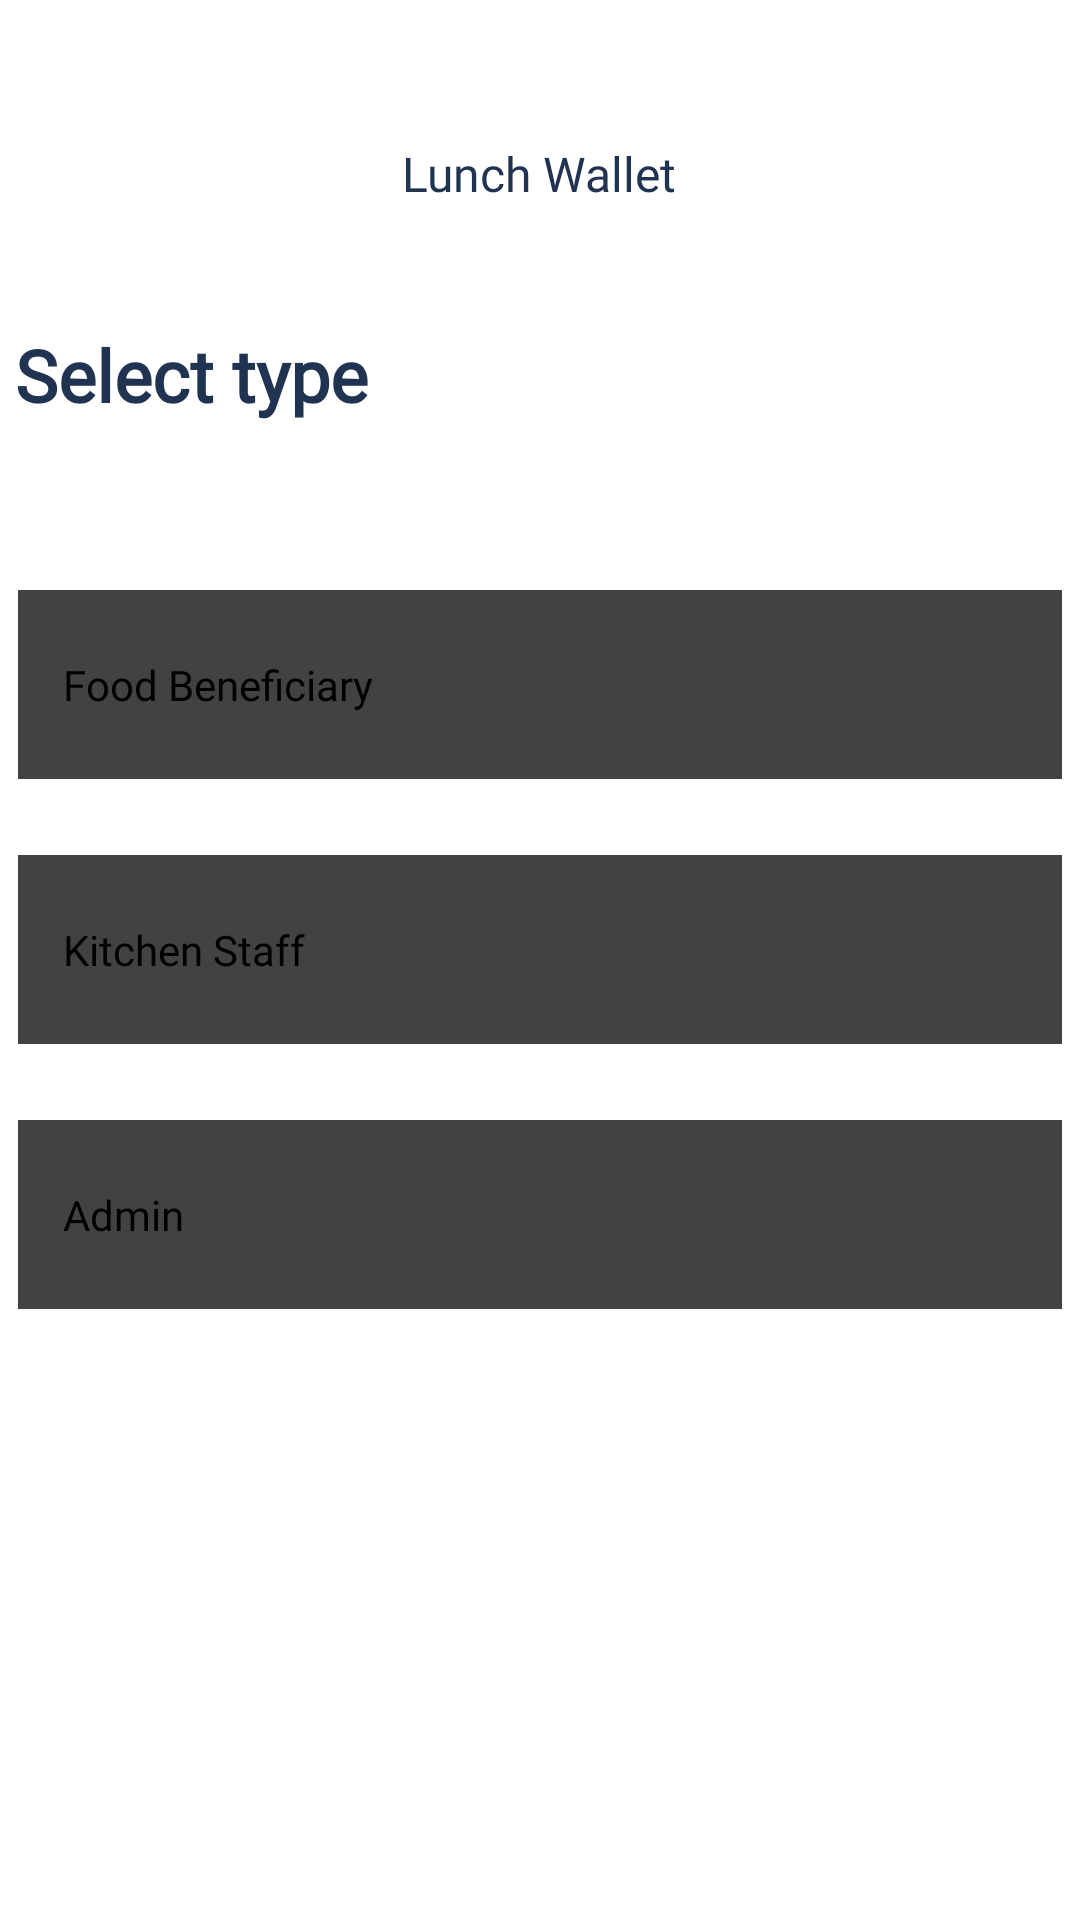

Android layout source for this screen:
<!-- AndroidManifest.xml: application theme Theme.App.Starting -->
<!-- res/layout/fragment_select_type.xml -->
<?xml version="1.0" encoding="utf-8"?>
<LinearLayout
    xmlns:android="http://schemas.android.com/apk/res/android"
    xmlns:app="http://schemas.android.com/apk/res-auto"
    xmlns:tools="http://schemas.android.com/tools"
    android:layout_width="match_parent"
    android:layout_height="match_parent"
    android:orientation="vertical"
    android:layout_margin="10dp"
    android:id="@+id/selectTypeFragment"
    tools:context=".foodbeneficiary.signup.ui.selectType.SelectTypeFragment">

    <LinearLayout
        android:layout_width="match_parent"
        android:layout_height="wrap_content"
        android:padding="5dp"
        android:layout_marginTop="27dp"
        android:orientation="vertical">

        <TextView
            android:id="@+id/selectTypeFragment_layout_icon"
            android:layout_width="wrap_content"
            android:layout_height="wrap_content"
            android:drawablePadding="5dp"
            android:layout_gravity="center"
            android:fontFamily="@font/manrope_bold"
            android:text="@string/lunch_wallet"
            android:layout_marginTop="15dp"
            android:textColor="@color/text_color"
            android:textSize="16sp"
            app:drawableStartCompat="@drawable/ic_cuisine" />

        <TextView
            android:id="@+id/selectTypeFragment_headerTv"
            android:layout_width="match_parent"
            android:layout_height="wrap_content"
            android:fontFamily="@font/manrope_bold"
            android:layout_marginTop="40dp"
            android:text="@string/select_type"
            android:textColor="@color/text_color"
            android:textSize="24sp"
            android:textStyle="bold"/>
    </LinearLayout>

    <LinearLayout
        android:layout_width="match_parent"
        android:layout_height="wrap_content"
        android:layout_marginTop="42dp"
        android:orientation="vertical"
        android:weightSum="3">

        <androidx.cardview.widget.CardView
            android:layout_width="match_parent"
            android:layout_height="wrap_content"
            app:cardUseCompatPadding="true"
            android:layout_weight="1"
            android:layout_marginBottom="8dp"
            app:cardElevation="5dp">

            <TextView
                android:id="@+id/selectTypeFragment_foodBeneficiaryTv"
                android:layout_width="match_parent"
                android:layout_height="wrap_content"
                android:gravity="center_vertical"
                android:text="@string/food_beneficiary"
                android:clickable="true"
                android:focusable="true"
                android:paddingStart="16dp"
                android:paddingEnd="16dp"
                android:paddingTop="23dp"
                android:paddingBottom="23dp"
                android:background="@drawable/border"
                android:textColor="@color/selecttext"
                android:textSize="14sp"
                android:fontFamily="@font/manrope_medium"
                app:drawableEndCompat="@drawable/ic_arrow_right" />
        </androidx.cardview.widget.CardView>

        <androidx.cardview.widget.CardView
            android:layout_width="match_parent"
            android:layout_height="wrap_content"
            app:cardUseCompatPadding="true"
            android:layout_weight="1"
            android:layout_marginBottom="8dp"
            app:cardElevation="5dp">

            <TextView
                android:id="@+id/selectTypeFragment_kitchenStaffTv"
                android:layout_width="match_parent"
                android:layout_height="wrap_content"
                android:gravity="center_vertical"
                android:textSize="14sp"
                android:clickable="true"
                android:focusable="true"
                android:background="@drawable/border"
                android:textColor="@color/selecttext"
                android:fontFamily="@font/manrope_medium"
                android:text="@string/kitchen_staff"
                android:paddingStart="16dp"
                android:paddingEnd="16dp"
                android:paddingTop="23dp"
                android:paddingBottom="23dp"
                app:drawableEndCompat="@drawable/ic_arrow_right"/>
        </androidx.cardview.widget.CardView>

        <androidx.cardview.widget.CardView
            android:layout_width="match_parent"
            android:layout_height="wrap_content"
            app:cardUseCompatPadding="true"
            android:layout_weight="1"
            app:cardElevation="5dp">

            <TextView
                android:id="@+id/selectTypeFragment_adminTv"
                android:layout_width="match_parent"
                android:layout_height="wrap_content"
                android:gravity="center_vertical"
                android:textSize="14sp"
                android:clickable="true"
                android:focusable="true"
                android:background="@drawable/border"
                android:textColor="@color/selecttext"
                android:fontFamily="@font/manrope_medium"
                android:text="@string/admin"
                android:paddingStart="16dp"
                android:paddingEnd="16dp"
                android:paddingTop="23dp"
                android:paddingBottom="23dp"
                android:drawablePadding="10dp"
                app:drawableEndCompat="@drawable/ic_arrow_right" />
        </androidx.cardview.widget.CardView>

    </LinearLayout>

</LinearLayout>
<!-- resources referenced by this layout -->
<resources>
  <color name="text_color">#203350</color>
  <!-- drawable border (drawable) -->
  <?xml version="1.0" encoding="utf-8"?>
  <selector xmlns:android="http://schemas.android.com/apk/res/android">
      <item android:state_pressed="true">
        <shape>
            <stroke
                android:width="2dp"
                android:color="@color/theme_color" />
        </shape>
      </item>
      <item android:state_pressed="false">
          <shape>
              <stroke
                  android:width="1dp"
  
                  android:color="@color/white" />
          </shape>
      </item>
  </selector>
  <!-- drawable ic_arrow_right (drawable) -->
  <vector xmlns:android="http://schemas.android.com/apk/res/android"
      android:width="14dp"
      android:height="12dp"
      android:viewportWidth="14"
      android:viewportHeight="12">
    <path
        android:pathData="M13.613,6.253C13.68,6.091 13.68,5.909 13.613,5.747C13.582,5.665 13.534,5.59 13.473,5.527L8.807,0.86C8.744,0.798 8.671,0.749 8.589,0.715C8.508,0.681 8.421,0.664 8.333,0.664C8.156,0.664 7.986,0.734 7.86,0.86C7.798,0.922 7.749,0.996 7.715,1.077C7.681,1.158 7.664,1.245 7.664,1.333C7.664,1.511 7.734,1.681 7.86,1.807L11.393,5.333H1C0.823,5.333 0.654,5.404 0.529,5.529C0.404,5.654 0.333,5.823 0.333,6C0.333,6.177 0.404,6.346 0.529,6.471C0.654,6.596 0.823,6.667 1,6.667H11.393L7.86,10.193C7.797,10.255 7.748,10.329 7.714,10.41C7.68,10.491 7.663,10.579 7.663,10.667C7.663,10.755 7.68,10.842 7.714,10.923C7.748,11.004 7.797,11.078 7.86,11.14C7.922,11.203 7.996,11.252 8.077,11.286C8.158,11.32 8.245,11.337 8.333,11.337C8.421,11.337 8.508,11.32 8.59,11.286C8.671,11.252 8.745,11.203 8.807,11.14L13.473,6.473C13.534,6.41 13.582,6.335 13.613,6.253Z"
        android:fillColor="#21334F"/>
  </vector>
  <string name="admin">Admin</string>
  <string name="food_beneficiary">Food Beneficiary</string>
  <string name="kitchen_staff">Kitchen Staff</string>
  <string name="lunch_wallet">Lunch Wallet</string>
  <string name="select_type">Select type</string>
  <color name="theme_color">#FD5900</color>
  <color name="white">#FFFFFFFF</color>
</resources>
